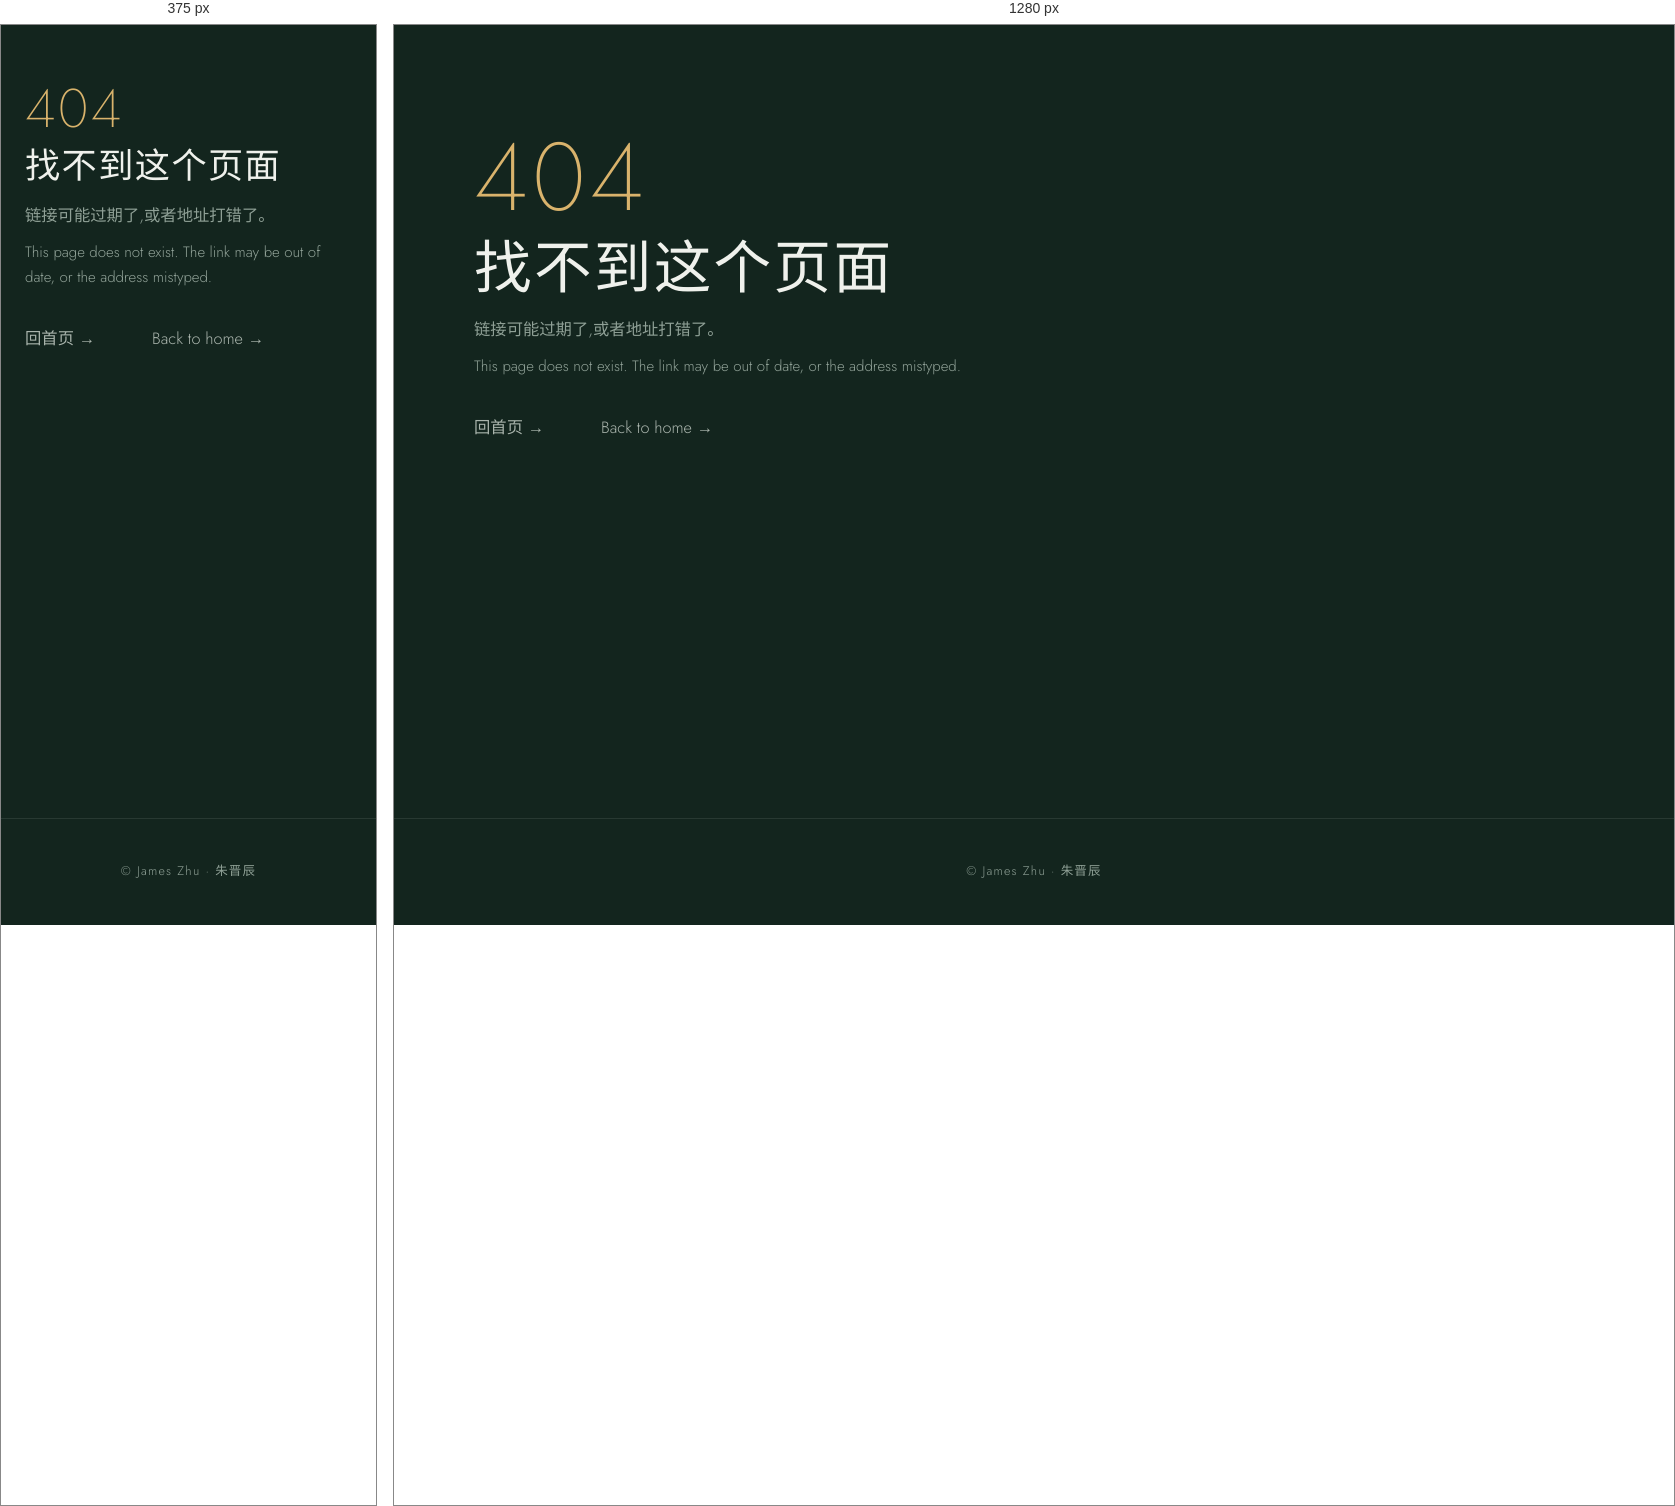
Rendered at 375 px and 1280 px, left to right.

<!-- file: 404.html -->
<!DOCTYPE html>
<html lang="zh-CN">
<head>
<meta charset="UTF-8">
<meta name="viewport" content="width=device-width, initial-scale=1.0">
<title>404 · James Zhu</title>
<meta name="robots" content="noindex">
<link rel="icon" href="/favicon.ico" sizes="32x32">
<link rel="apple-touch-icon" href="/assets/apple-touch-icon.png">
<link rel="stylesheet" href="/css/style.css?v=62e324ef">
</head>
<body>

<main>
  <section class="page-head">
    <p class="notfound__code">404</p>
    <h1>找不到这个页面</h1>
    <p>链接可能过期了,或者地址打错了。</p>
    <p class="notfound__en">This page does not exist. The link may be out of date, or the address mistyped.</p>
    <p class="notfound__back"><a href="/">回首页 <i>→</i></a> &nbsp;
       <a href="/en/">Back to home <i>→</i></a></p>
  </section>
</main>

<footer class="footer">
  <p>&copy; <span id="year"></span> James Zhu · 朱晋辰</p>
</footer>

<script src="/js/main.js?v=85c16a2b"></script>
</body>
</html>


/* @media block from css/style.css */
@media (max-width: 900px) {
  .hero { grid-template-columns: 1fr; min-height: 0; text-align: center; }
  .hero__photo { order: -1; max-width: 320px; margin-top: 26px; }
  .hero__text { padding: 26px 0 60px; order: 1; }

  /* Milo walks under the portrait instead of at the foot of the hero. Stacked
     on a phone the hero runs taller than the screen, so the bottom strip put
     him a third of a screen below the fold — a desk pet nobody scrolls to is
     no desk pet. As a grid item between the photo and the text he lands on
     the first screen, and the reserved floor strip is no longer needed. */
  .hero { padding-bottom: 0; }
  .pet {
    position: relative;
    left: auto;
    bottom: auto;
    order: 0;
    justify-self: start;
    margin: 8px 0 0;
  }
  .hero__links { justify-content: center; }
  .hero__role { margin-left: auto; margin-right: auto; }
  .strip__inner { grid-template-columns: repeat(2, 1fr); gap: 26px; }
  .about { grid-template-columns: 1fr; }
  .about__facts strong { text-align: left; }
  .case, .job { grid-template-columns: 1fr; gap: 6px; }
  .shots { grid-template-columns: repeat(2, 1fr); }
  .shot--feature { grid-column: span 2; grid-row: auto; }
  .shot--feature img { aspect-ratio: 4 / 3; height: auto; }
  .job time { padding-top: 0; }
  .case__who { margin-bottom: 10px; }
}